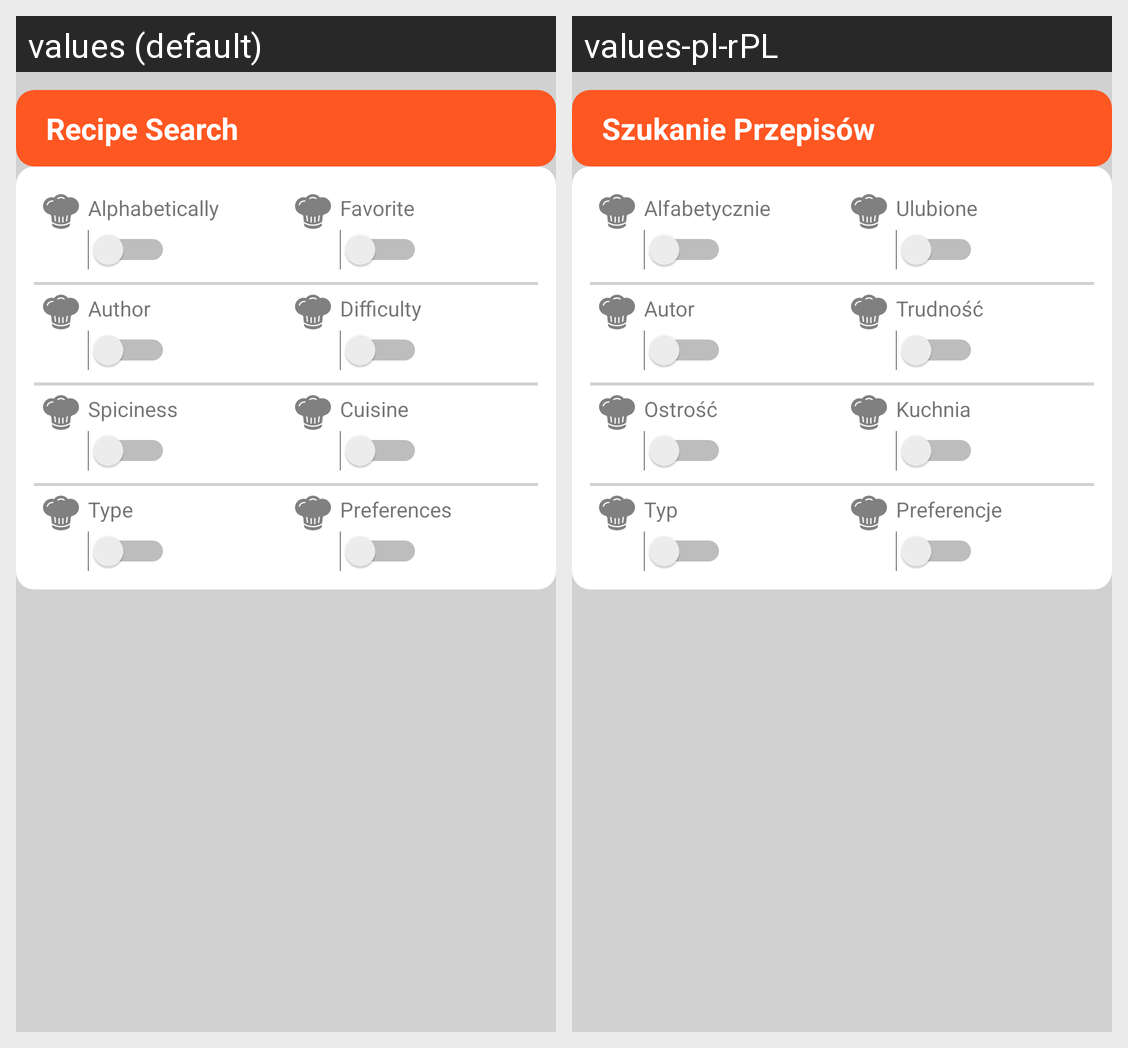

The same Android screen rendered under two of its app's locales, left to right. List the strings drawn on it with the default value and each locale's translation.
Android screen res/layout/fragment_settings_recipe.xml rendered under 2 locales, left to right: values (default), values-pl-rPL. Device: Nexus 5 (rendered at 1080×1920; each locale shown at half size, 540×960, under a caption strip naming it); theme AppTheme.
Strings drawn on this screen, with the default value and each locale's value (text and hints the layout hard-codes, and strings that could not be matched under every locale, appear in the picture but are not listed):

hd_rp_settings
  values: Recipe Search
  values-pl-rPL: Szukanie Przepisów

ct_alphabetical
  values: Alphabetically
  values-pl-rPL: Alfabetycznie

ct_favorite
  values: Favorite
  values-pl-rPL: Ulubione

ct_author
  values: Author
  values-pl-rPL: Autor

ct_difficulty
  values: Difficulty
  values-pl-rPL: Trudność

ct_spiciness
  values: Spiciness
  values-pl-rPL: Ostrość

ct_country
  values: Cuisine
  values-pl-rPL: Kuchnia

ct_type
  values: Type
  values-pl-rPL: Typ

ct_preference
  values: Preferences
  values-pl-rPL: Preferencje
